Run: headless pygame with SDL's dummy video driver; simulated clock (each Clock.tick advances the game by its frame time, no real sleeping); random seed 0; keys injected as events and as key.get_pressed() state; no mouse input.
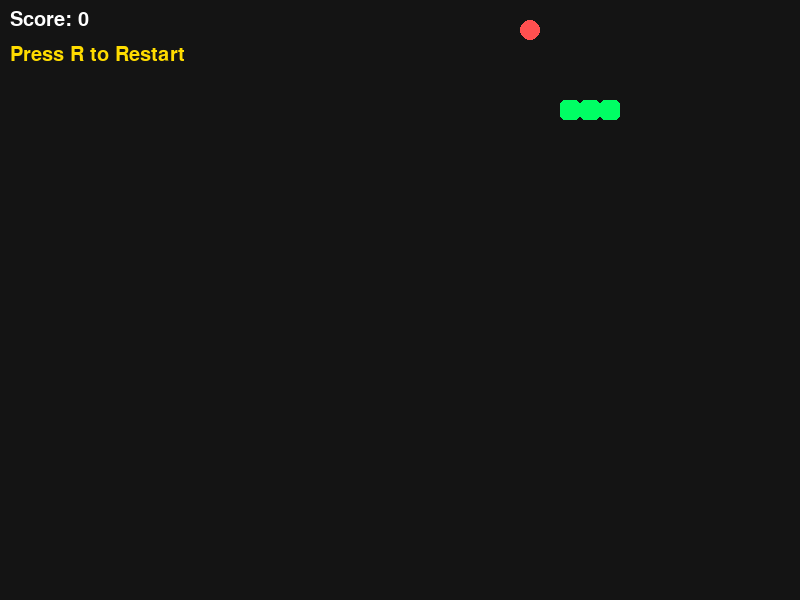
Frame 1 of 4 · flips 1–60 · no input
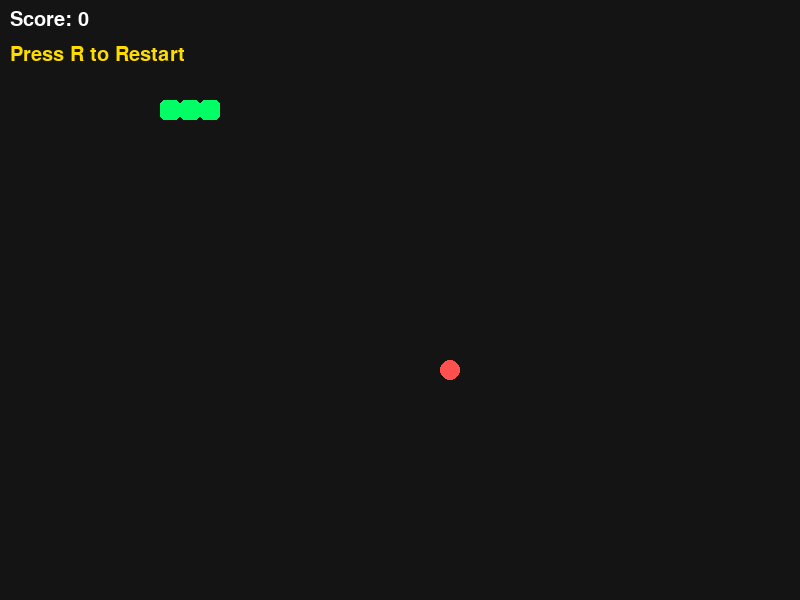
Frame 2 of 4 · flips 61–180 · tapped SPACE, RETURN · held RIGHT (→), D
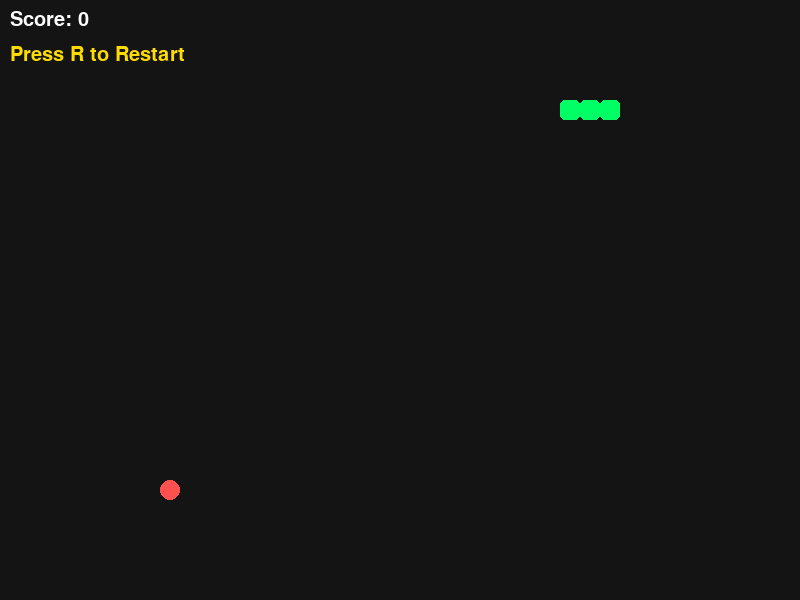
Frame 3 of 4 · flips 181–300 · held DOWN (↓), S
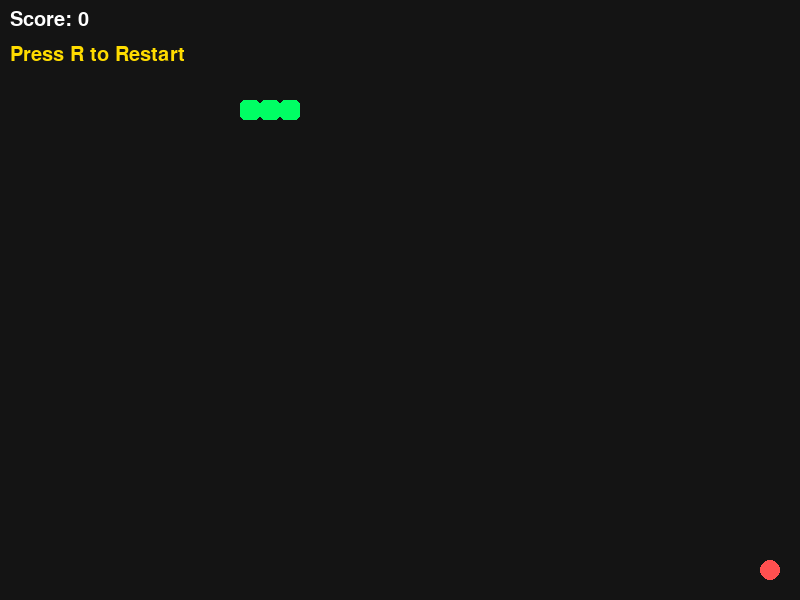
Frame 4 of 4 · flips 301–420 · held LEFT (←), A, UP (↑), W

The pygame program that drew these frames:

import pygame
import random
import sys

# Initialize
pygame.init()

# Screen
WIDTH, HEIGHT = 800, 600
BLOCK = 20

screen = pygame.display.set_mode((WIDTH, HEIGHT))
pygame.display.set_caption("Modern Snake Game")

# FPS
clock = pygame.time.Clock()
FPS = 12

# Colors
BG = (20, 20, 20)
GREEN = (0, 255, 100)
RED = (255, 80, 80)
WHITE = (255, 255, 255)
YELLOW = (255, 220, 0)

# Font
font = pygame.font.SysFont("Arial", 30)

# Snake
snake = [(100, 100), (80, 100), (60, 100)]
direction = (BLOCK, 0)

# Food
food = (
    random.randrange(0, WIDTH, BLOCK),
    random.randrange(0, HEIGHT, BLOCK)
)

score = 0


def draw_text(text, color, x, y):
    label = font.render(text, True, color)
    screen.blit(label, (x, y))


def draw_snake():
    for segment in snake:
        pygame.draw.rect(
            screen,
            GREEN,
            (segment[0], segment[1], BLOCK, BLOCK),
            border_radius=5
        )


def draw_food():
    pygame.draw.rect(
        screen,
        RED,
        (food[0], food[1], BLOCK, BLOCK),
        border_radius=10
    )


def reset_game():
    global snake, direction, food, score

    snake = [(100, 100), (80, 100), (60, 100)]
    direction = (BLOCK, 0)

    food = (
        random.randrange(0, WIDTH, BLOCK),
        random.randrange(0, HEIGHT, BLOCK)
    )

    score = 0


running = True

while running:
    clock.tick(FPS)

    # Events
    for event in pygame.event.get():
        if event.type == pygame.QUIT:
            running = False

        if event.type == pygame.KEYDOWN:

            if event.key == pygame.K_UP and direction != (0, BLOCK):
                direction = (0, -BLOCK)

            if event.key == pygame.K_DOWN and direction != (0, -BLOCK):
                direction = (0, BLOCK)

            if event.key == pygame.K_LEFT and direction != (BLOCK, 0):
                direction = (-BLOCK, 0)

            if event.key == pygame.K_RIGHT and direction != (-BLOCK, 0):
                direction = (BLOCK, 0)

            if event.key == pygame.K_r:
                reset_game()

    # Move snake
    head_x, head_y = snake[0]

    new_head = (
        head_x + direction[0],
        head_y + direction[1]
    )

    # Collision with wall
    if (
        new_head[0] < 0 or
        new_head[0] >= WIDTH or
        new_head[1] < 0 or
        new_head[1] >= HEIGHT
    ):
        reset_game()

    # Collision with self
    elif new_head in snake:
        reset_game()

    else:
        snake.insert(0, new_head)

        # Eat food
        if new_head == food:
            score += 1

            food = (
                random.randrange(0, WIDTH, BLOCK),
                random.randrange(0, HEIGHT, BLOCK)
            )
        else:
            snake.pop()

    # Draw
    screen.fill(BG)

    draw_snake()
    draw_food()

    draw_text(f"Score: {score}", WHITE, 10, 10)
    draw_text("Press R to Restart", YELLOW, 10, 45)

    pygame.display.flip()

pygame.quit()
sys.exit()
